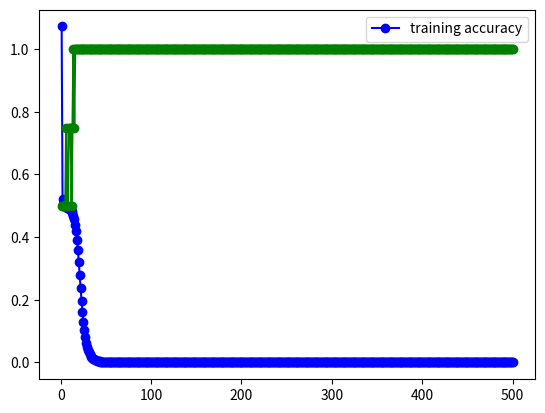

Generate this figure with matplotlib:
import random
import math
import numpy as np
import matplotlib.pyplot as plt

# Define the test function
def testMLP(net, x):
    n = len(x)
    x = np.concatenate((x,np.ones((n,1))),axis=1)
    s1 = sigmoid(np.matmul(x,net['w']))
    s1 = np.concatenate((s1,np.ones((n,1))),axis=1)
    s = np.matmul(s1,net['w_2'])
    return np.argmax(s,axis=1)

# Define the training process
def trainMLP(X_tr, Y_tr, M = 2, alpha = 0.1, epoch = 10000):
    '''
    Params:
        - X_tr: Training samples [#samples #features]
        - M: number of neurons in the hidden layer
        - alpha: learning rate
        - epoch: number of epochs
    Return:
        - net: a dict contains two keys {'w':'','w_2':''}
            - w weights for the input layer
            - w2 weights for the output layer
    '''
    # Initial parameters
    ntr = len(X_tr) # Number of training samples
    d = len(X_tr[0]) # Number of features
    # Initialization of the weigths for the input layer
    w = np.array(np.random.randn(d+1,M))
    # Initialization of the weigths for the output layer
    w_2 = np.array(np.random.randn(M+1, len(Y_tr[0])))
    # Add the bias
    X_trext_all = np.concatenate((X_tr,np.ones((ntr,1))),axis=1)
    Y_tr_all = Y_tr
    # Initialize the training loss and accuracy list
    training_loss = []
    training_acc = []
    # Training
    for i in range(epoch):
        index_list = list(range(X_trext_all.shape[0]))
        random.shuffle(index_list)
        for j in range(X_trext_all.shape[0]):
            
            X_trext, Y_train = X_trext_all[index_list[j],:], Y_tr_all[index_list[j],:]
            # Forward propagation
            z = sigmoid(np.matmul(X_trext,w))
            # z_ext = np.concatenate((z,np.ones((ntr,1))),axis=1)
            z_ext = np.concatenate((z,np.array([1])))
            y = np.matmul(z_ext, w_2)
            # Backpropagation
            delta_output = y - Y_train
            # print(y)
            # print(Y_train)
            grad_1 = sigmoidGradient(np.concatenate((np.matmul(X_trext,w),np.array([1]))))
            delta_input = np.matmul(w_2,delta_output.T)*grad_1.T
            delta_input = delta_input[:-1]
            grad_2 = np.matmul(z_ext.reshape((-1,1)),delta_output.reshape((1,-1)))
            w_2 = w_2 - alpha*grad_2
            grad = np.matmul(X_trext.reshape((-1,1)),delta_input.reshape((1,-1)))
            w = w - alpha*grad
        
        if i % 20 == 0:
            # Re-evaluation of the error
            Z_tr = sigmoid(np.matmul(X_trext_all,w))
            Z_trext = np.concatenate((Z_tr,np.ones((ntr,1))),axis=1)
            y_tr = np.matmul(Z_trext,w_2)
            train_acc = np.mean(np.equal(np.argmax(y_tr,axis=1), np.argmax(Y_tr_all,axis=1)))
            training_loss.append(np.sqrt(np.mean((y_tr-Y_tr_all)**2)))
            training_acc.append(train_acc)
            
    net = {'w':'','w_2':''}
    # Save the final weights
    net['w'] = w
    net['w_2'] = w_2
    return net, training_loss, training_acc

# Sigmoid function
def sigmoid(A):
    return 1/(1+np.exp(-A))

# Gradient of the sigmoid function
def sigmoidGradient(A):
    return sigmoid(A)*(1-sigmoid(A))

if __name__ == "__main__":
    # training input x
    x_tr = np.array([[0,0],[1,0],[0,1],[1,1]])
    # training label y (one hot)
    y_tr = np.array([[1,0],[0,1],[0,1],[1,0]])
    net,loss_lst,acc_lst = trainMLP(x_tr,y_tr)
    epoch_lst = list(np.arange(1,501))
    plt.plot(epoch_lst,loss_lst,'bo-')
    plt.legend(['training loss'])
    plt.show()
    plt.plot(epoch_lst,acc_lst,'go-')
    plt.legend(['training accuracy'])
    plt.show()
    # test data
    x_test = np.array([[1,1],[1,0],[0,0],[0,1]])
    y_test = np.array([[1,0],[0,1],[1,0],[0,1]])
    y_predict = testMLP(net, x_test)
    print('prediction of {} is {}'.format(x_test,y_predict))
    print('test accuracy is {}'.format(np.mean(np.equal(np.argmax(y_test,axis=1),y_predict))))